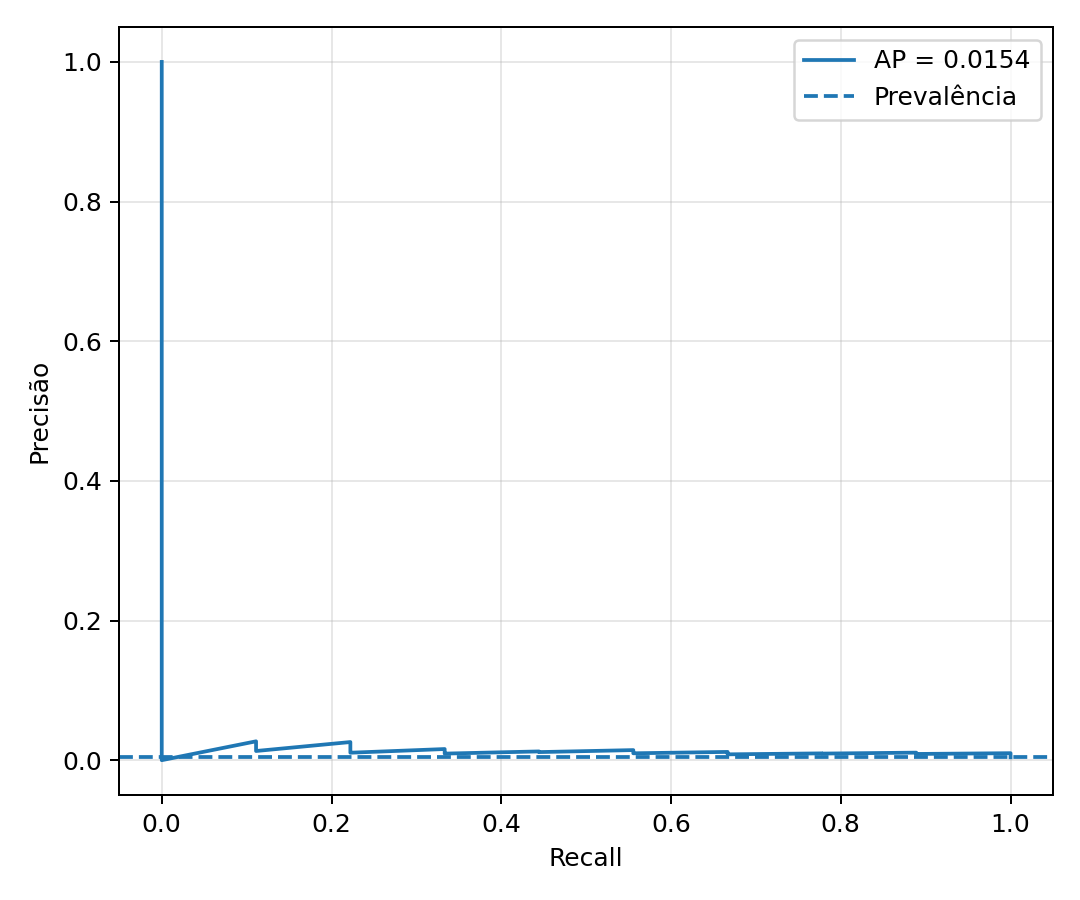

Values plotted in this chart, from the file beside it:
recall, precision
1.0, 0.004192
1.0, 0.004194
1.0, 0.004196
1.0, 0.004198
1.0, 0.0042
1.0, 0.004202
1.0, 0.004204
1.0, 0.004206
1.0, 0.004208
1.0, 0.00421
1.0, 0.004212
1.0, 0.004213
1.0, 0.004215
1.0, 0.004217
1.0, 0.004219
1.0, 0.004221
1.0, 0.004223
1.0, 0.004225
1.0, 0.004227
1.0, 0.004229
1.0, 0.004231
1.0, 0.004233
1.0, 0.004235
1.0, 0.004237
1.0, 0.004239
1.0, 0.004241
1.0, 0.004243
1.0, 0.004245
1.0, 0.004247
1.0, 0.004249
1.0, 0.004251
1.0, 0.004253
1.0, 0.004255
1.0, 0.004257
1.0, 0.004259
1.0, 0.004261
1.0, 0.004263
1.0, 0.004265
1.0, 0.004267
1.0, 0.004269
1.0, 0.004271
1.0, 0.004274
1.0, 0.004276
1.0, 0.004278
1.0, 0.00428
1.0, 0.004282
1.0, 0.004284
1.0, 0.004286
1.0, 0.004288
1.0, 0.00429
1.0, 0.004292
1.0, 0.004294
1.0, 0.004296
1.0, 0.004298
1.0, 0.0043
1.0, 0.004302
1.0, 0.004304
1.0, 0.004306
1.0, 0.004308
1.0, 0.00431
... 2,087 more rows
